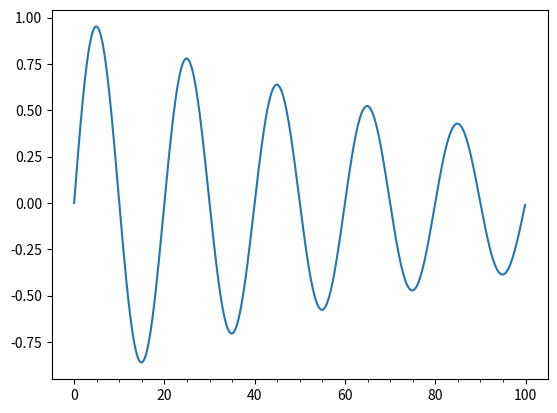

Python code for this plot:
import matplotlib.pyplot as plt
import numpy as np
from matplotlib.ticker import (MultipleLocator, AutoMinorLocator)


t = np.arange(0.0, 100.0, 0.1)
s = np.sin(0.1 * np.pi * t) * np.exp(-t * 0.01)

fig, ax = plt.subplots()
ax.plot(t, s)

# Make a plot with major ticks that are multiples of 20 and minor ticks that
# are multiples of 5.  Label major ticks with '.0f' formatting but don't label
# minor ticks.  The string is used directly, the `StrMethodFormatter` is
# created automatically.
ax.xaxis.set_major_locator(MultipleLocator(20))
ax.xaxis.set_major_formatter('{x:.0f}')

# For the minor ticks, use no labels; default NullFormatter.
ax.xaxis.set_minor_locator(MultipleLocator(5))

plt.show()